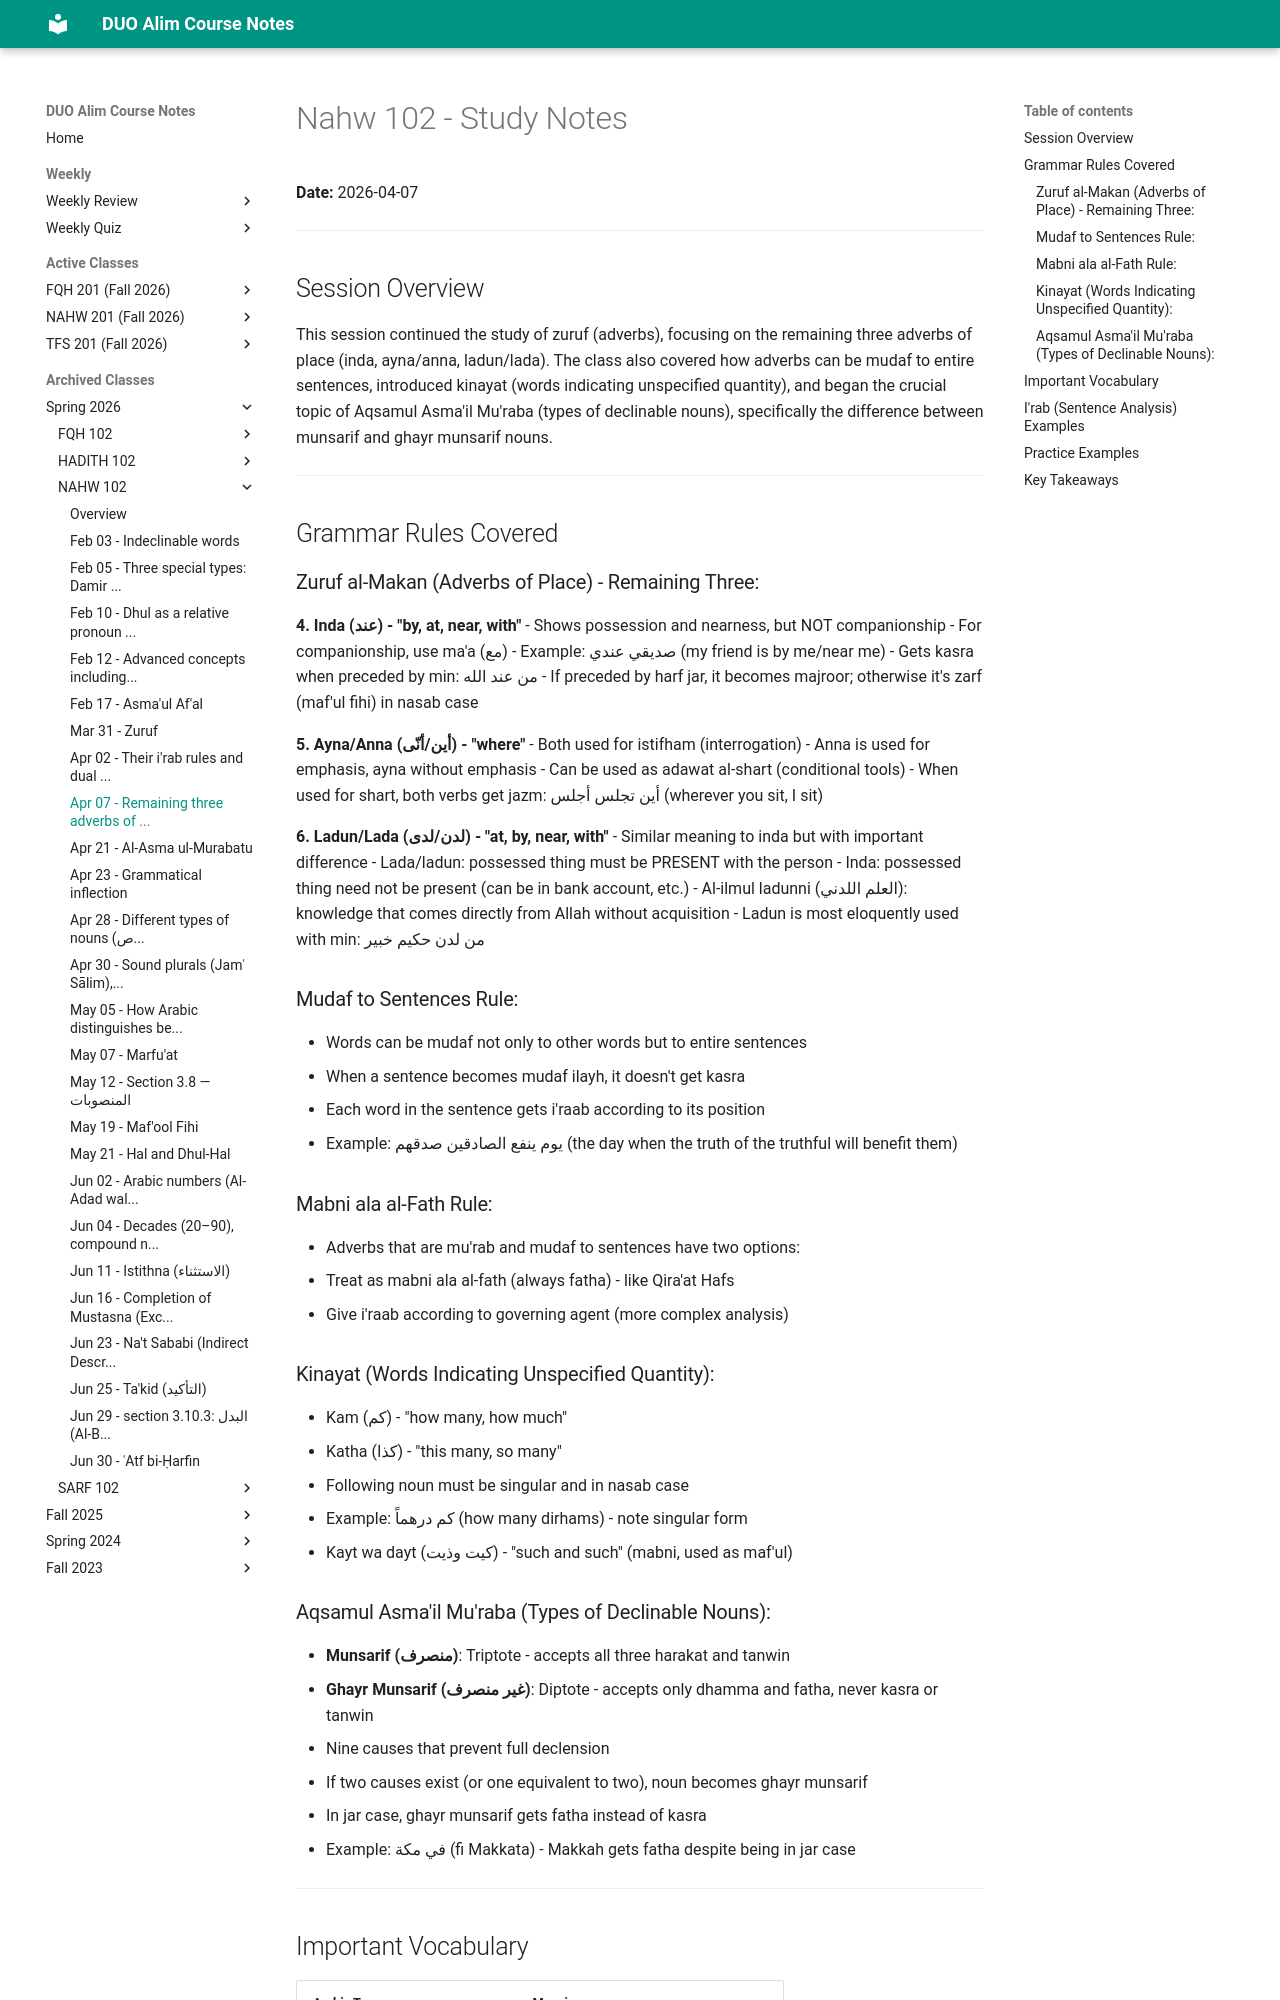

repository: MuhammedHMahmood/duo-alim-course-notes · page: nahw/102/2026-04-07/index.html · generator: mkdocs

# Nahw 102 - Study Notes
**Date:** 2026-04-07

---

## Session Overview

This session continued the study of zuruf (adverbs), focusing on the remaining three adverbs of place (inda, ayna/anna, ladun/lada). The class also covered how adverbs can be mudaf to entire sentences, introduced kinayat (words indicating unspecified quantity), and began the crucial topic of Aqsamul Asma'il Mu'raba (types of declinable nouns), specifically the difference between munsarif and ghayr munsarif nouns.

---

## Grammar Rules Covered

### Zuruf al-Makan (Adverbs of Place) - Remaining Three:

**4. Inda (عند) - "by, at, near, with"**
- Shows possession and nearness, but NOT companionship
- For companionship, use ma'a (مع)
- Example: صديقي عندي (my friend is by me/near me)
- Gets kasra when preceded by min: من عند الله
- If preceded by harf jar, it becomes majroor; otherwise it's zarf (maf'ul fihi) in nasab case

**5. Ayna/Anna (أين/أنّى) - "where"**
- Both used for istifham (interrogation)
- Anna is used for emphasis, ayna without emphasis
- Can be used as adawat al-shart (conditional tools)
- When used for shart, both verbs get jazm: أين تجلس أجلس (wherever you sit, I sit)

**6. Ladun/Lada (لدن/لدى) - "at, by, near, with"**
- Similar meaning to inda but with important difference
- Lada/ladun: possessed thing must be PRESENT with the person
- Inda: possessed thing need not be present (can be in bank account, etc.)
- Al-ilmul ladunni (العلم اللدني): knowledge that comes directly from Allah without acquisition
- Ladun is most eloquently used with min: من لدن حكيم خبير

### Mudaf to Sentences Rule:
- Words can be mudaf not only to other words but to entire sentences
- When a sentence becomes mudaf ilayh, it doesn't get kasra
- Each word in the sentence gets i'raab according to its position
- Example: يوم ينفع الصادقين صدقهم (the day when the truth of the truthful will benefit them)

### Mabni ala al-Fath Rule:
- Adverbs that are mu'rab and mudaf to sentences have two options:
  1. Treat as mabni ala al-fath (always fatha) - like Qira'at Hafs
  2. Give i'raab according to governing agent (more complex analysis)

### Kinayat (Words Indicating Unspecified Quantity):
- Kam (كم) - "how many, how much"
- Katha (كذا) - "this many, so many"  
- Following noun must be singular and in nasab case
- Example: كم درهماً (how many dirhams) - note singular form
- Kayt wa dayt (كيت وذيت) - "such and such" (mabni, used as maf'ul)

### Aqsamul Asma'il Mu'raba (Types of Declinable Nouns):
- **Munsarif (منصرف)**: Triptote - accepts all three harakat and tanwin
- **Ghayr Munsarif (غير منصرف)**: Diptote - accepts only dhamma and fatha, never kasra or tanwin
- Nine causes that prevent full declension
- If two causes exist (or one equivalent to two), noun becomes ghayr munsarif
- In jar case, ghayr munsarif gets fatha instead of kasra
- Example: في مكة (fi Makkata) - Makkah gets fatha despite being in jar case

---
